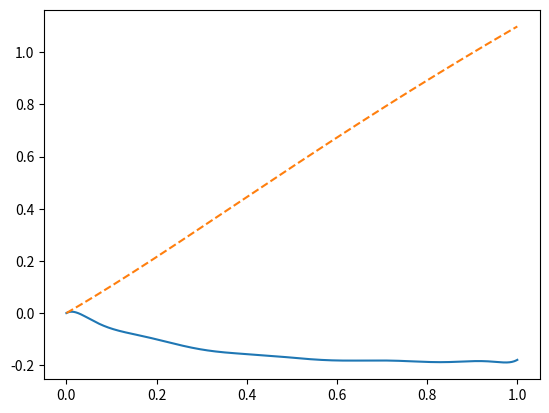
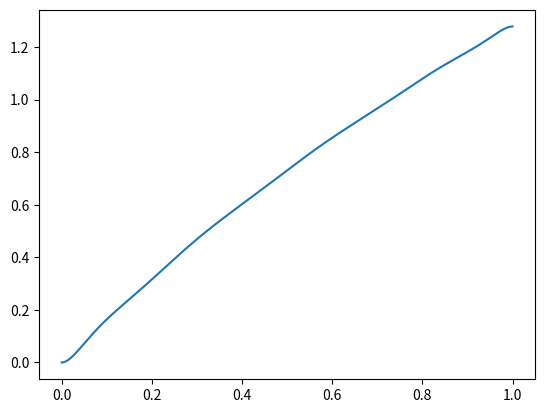

Source code (Python) for these figures, in order:
import numpy as np
import matplotlib.pyplot as plt
import scipy as sc
import sympy as sy
from functools import cache

# var 25
def exact(x):
    return np.log(x**2 + x + 1)
    # return np.exp(x) / (x+1)
    # return np.sqrt(x+1) * np.log(x+1)

def P(x):
    return 1 / (x**2 + x + 1)
    # return 0
    # return -2
    # return 2 * np.sqrt(x+1) / (x+1)

def Q(x):
    return 0
    # return (1+x**2)
    # return -1
    # return 1
    # return -1/(np.sqrt(x+1) * (x+1))

def F(x):
    return (2 - 2*x**2)/(x**2 + x + 1)**2
    # return -1
    # return -x
    # return x**2 -4*x+2
    # return 2 * np.exp(x) / (x+1)**3
    # return (2 - np.log(x + 1) / (4 * np.sqrt(x+1))) / (x+1)

@cache
def p(x):
    # x_ = sy.Symbol('x')
    # integ = sy.integrate(P(x_), (x_, 0, x))
    # print(integ.subs(x_, x))
    # integ = float(integ.subs(x_, 3))
    
    integ = sc.integrate.quad(P, 0, x)[0]
    
    return np.exp(integ)

def q(x):
    return p(x) * Q(x)

def f(x):
    return p(x) * F(x)


def phi(x, k):
    # return 1 - x**(2*k) if k > 0 else 0
    # return x**k * (1 - x)  if k > 0 else 0
    return x**(k+1) / (k+1) - x**(k+2) / (k+2) if k > 0 else x
    # return (x-1) * x**k if k > 0 else x
    # return x**k * (1 - x)  if k > 0 else np.sqrt(2) * np.log(2) * x
    # return x**k * (1 - x)  if k > 0 else exact(1) * x
    
    
def phi_p(x, k):
    x_ = sy.Symbol('x')
    p = phi(x_, k)
    p = sy.diff(p, x_)
    return p.subs(x_, x)


def u(x, c):
    return sum(c[i] * phi(x, i) for i in range(len(c)))

def part_p(i,j):
    return lambda x: p(x) * phi_p(x, j) * phi_p(x, i)

def part(i, j):
    return lambda x: -q(x) * phi(x, j) * phi(x, i)

def right(i):
    return lambda x: -f(x) * phi(x, i) + q(x) * phi(x, 0) * phi(x, i) - p(x) * phi_p(x, 0) * phi_p(x, i)

a, b = 0, 1
n = 10

matrix = np.zeros((n-1,n-1))
values = np.zeros(n-1)

x_ = sy.Symbol('x')

for i in range(1, n):
    for j in range(1, n):
        int1 = sc.integrate.quad(part_p(i,j), a, b)
        int2 = sc.integrate.quad(part(i,j), a, b)
        
        matrix[i - 1, j - 1] = int1[0] + int2[0]
        
    
    intv = sc.integrate.quad(right(i), a, b)
    values[i-1] = intv[0]
    
    
# print(matrix)
# print(values)
c = np.linalg.solve(matrix, values)
c = np.append([1], c)

# print(c)
num = 1000
x = np.linspace(a, b, num+1)

uu = u(x, c)
plt.plot(x, uu)

plt.plot(x, exact(x), '--')

plt.figure(123)
udiff = abs( exact(x) - uu )

plt.plot(x, udiff)


plt.show()
